3-way image classification set "DATASET" from GitHub (mecatrono/Sistemas-Inteligentes); label vocabulary: capacitores, resistores, transformadores.

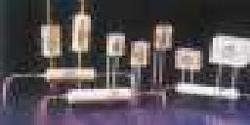
Label: capacitores

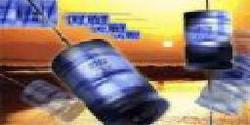
Label: capacitores

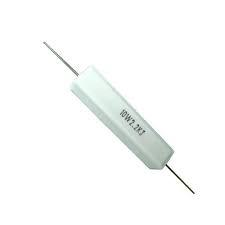
Label: resistores

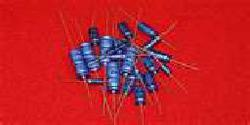
Label: capacitores

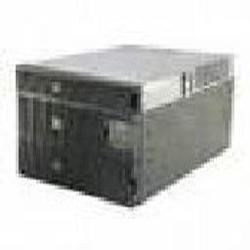
Label: transformadores

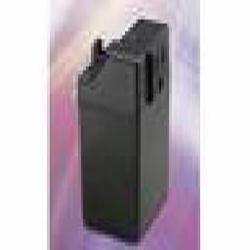
Label: transformadores
